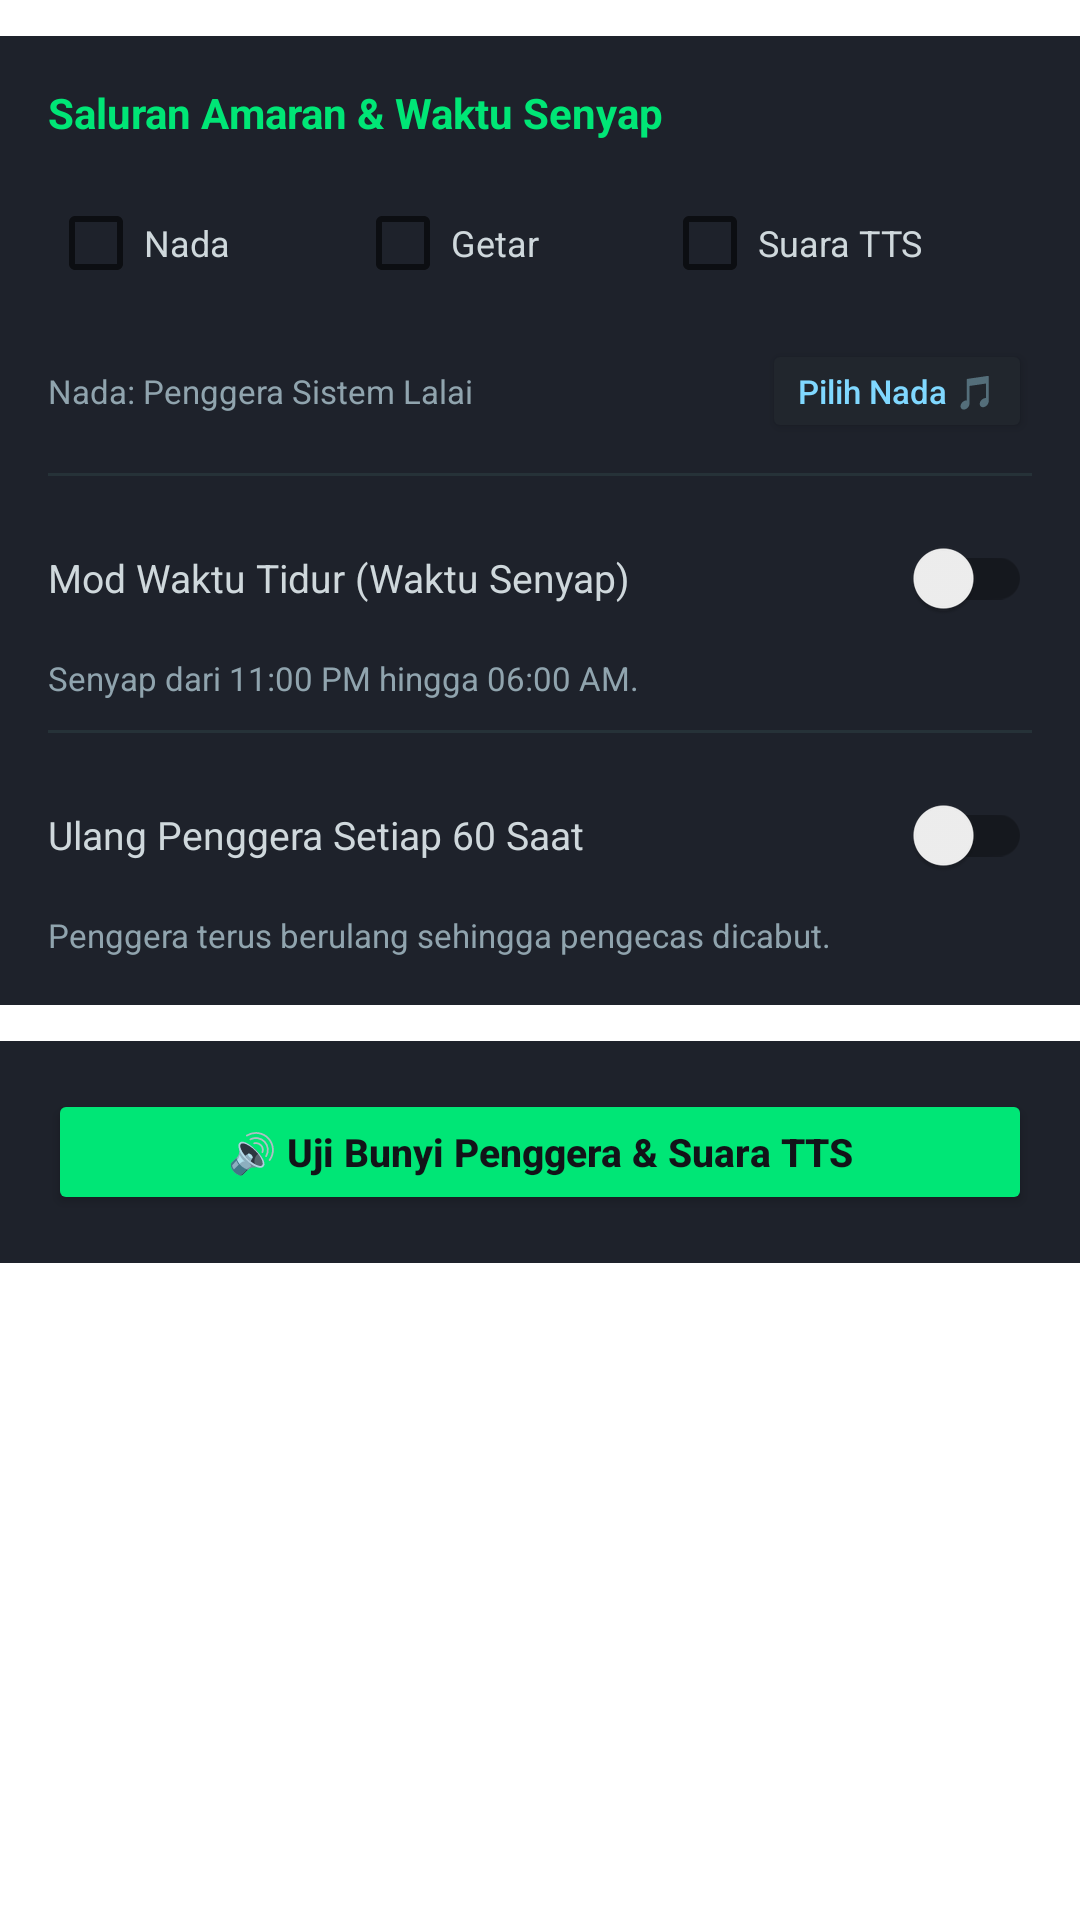

Write the Android layout XML for this screen, with the resource values it uses.
<!-- AndroidManifest.xml: application theme Theme.CasWatt -->
<!-- res/layout/layout_alarm_audio.xml -->
<?xml version="1.0" encoding="utf-8"?>
<LinearLayout xmlns:android="http://schemas.android.com/apk/res/android"
    android:layout_width="match_parent"
    android:layout_height="wrap_content"
    android:orientation="vertical">

    
    <LinearLayout
        android:layout_width="match_parent"
        android:layout_height="wrap_content"
        android:layout_marginTop="12dp"
        android:background="#1E222B"
        android:orientation="vertical"
        android:padding="16dp">

        <TextView
            android:layout_width="wrap_content"
            android:layout_height="wrap_content"
            android:text="Saluran Amaran &amp; Waktu Senyap"
            android:textColor="#00E676"
            android:textSize="14sp"
            android:textStyle="bold" />

        
        <LinearLayout
            android:layout_width="match_parent"
            android:layout_height="wrap_content"
            android:layout_marginTop="10dp"
            android:orientation="horizontal">

            <CheckBox
                android:id="@+id/cb_alarm_sound"
                android:layout_width="0dp"
                android:layout_height="wrap_content"
                android:layout_weight="1"
                android:text="Nada"
                android:textColor="#CFD8DC"
                android:textSize="12sp" />

            <CheckBox
                android:id="@+id/cb_alarm_vibrate"
                android:layout_width="0dp"
                android:layout_height="wrap_content"
                android:layout_weight="1"
                android:text="Getar"
                android:textColor="#CFD8DC"
                android:textSize="12sp" />

            <CheckBox
                android:id="@+id/cb_alarm_tts"
                android:layout_width="0dp"
                android:layout_height="wrap_content"
                android:layout_weight="1.2"
                android:text="Suara TTS"
                android:textColor="#CFD8DC"
                android:textSize="12sp" />
        </LinearLayout>

        
        <LinearLayout
            android:layout_width="match_parent"
            android:layout_height="wrap_content"
            android:layout_marginTop="8dp"
            android:gravity="center_vertical"
            android:orientation="horizontal">

            <TextView
                android:id="@+id/tv_current_ringtone"
                android:layout_width="0dp"
                android:layout_height="wrap_content"
                android:layout_weight="1"
                android:ellipsize="end"
                android:maxLines="1"
                android:text="Nada: Penggera Sistem Lalai"
                android:textColor="#90A4AE"
                android:textSize="11sp" />

            <Button
                android:id="@+id/btn_pick_ringtone"
                android:layout_width="wrap_content"
                android:layout_height="wrap_content"
                android:layout_marginStart="8dp"
                android:minHeight="34dp"
                android:backgroundTint="#21262D"
                android:paddingStart="12dp"
                android:paddingEnd="12dp"
                android:text="Pilih Nada 🎵"
                android:textAllCaps="false"
                android:textColor="#80D8FF"
                android:textSize="11sp" />
        </LinearLayout>

        <View
            android:layout_width="match_parent"
            android:layout_height="1dp"
            android:layout_marginTop="10dp"
            android:layout_marginBottom="10dp"
            android:background="#263238" />

        
        <androidx.appcompat.widget.SwitchCompat
            android:id="@+id/switch_quiet_hours"
            android:layout_width="match_parent"
            android:layout_height="wrap_content"
            android:text="Mod Waktu Tidur (Waktu Senyap)"
            android:textColor="#CFD8DC"
            android:textSize="13sp" />

        <TextView
            android:id="@+id/tv_quiet_hours_summary"
            android:layout_width="wrap_content"
            android:layout_height="wrap_content"
            android:layout_marginTop="2dp"
            android:text="Senyap dari 11:00 PM hingga 06:00 AM."
            android:textColor="#90A4AE"
            android:textSize="11sp" />

        <View
            android:layout_width="match_parent"
            android:layout_height="1dp"
            android:layout_marginTop="10dp"
            android:layout_marginBottom="10dp"
            android:background="#263238" />

        
        <androidx.appcompat.widget.SwitchCompat
            android:id="@+id/switch_loop_alarm"
            android:layout_width="match_parent"
            android:layout_height="wrap_content"
            android:text="Ulang Penggera Setiap 60 Saat"
            android:textColor="#CFD8DC"
            android:textSize="13sp" />

        <TextView
            android:layout_width="wrap_content"
            android:layout_height="wrap_content"
            android:layout_marginTop="2dp"
            android:text="Penggera terus berulang sehingga pengecas dicabut."
            android:textColor="#90A4AE"
            android:textSize="11sp" />
    </LinearLayout>

    
    <LinearLayout
        android:layout_width="match_parent"
        android:layout_height="wrap_content"
        android:layout_marginTop="12dp"
        android:layout_marginBottom="16dp"
        android:background="#1E222B"
        android:orientation="vertical"
        android:padding="16dp">

        <Button
            android:id="@+id/btn_test_alarm"
            android:layout_width="match_parent"
            android:layout_height="wrap_content"
            android:minHeight="42dp"
            android:backgroundTint="#00E676"
            android:text="🔊 Uji Bunyi Penggera &amp; Suara TTS"
            android:textAllCaps="false"
            android:textColor="#121318"
            android:textSize="13sp"
            android:textStyle="bold" />
    </LinearLayout>

</LinearLayout>
<!-- resources referenced by this layout -->
<resources>
  <style name="Theme.CasWatt" parent="Theme.MaterialComponents.DayNight.NoActionBar">
          <item name="colorPrimary">#00E676</item>
          <item name="android:statusBarColor">#121318</item>
          <item name="android:navigationBarColor">#161820</item>
      </style>
</resources>
